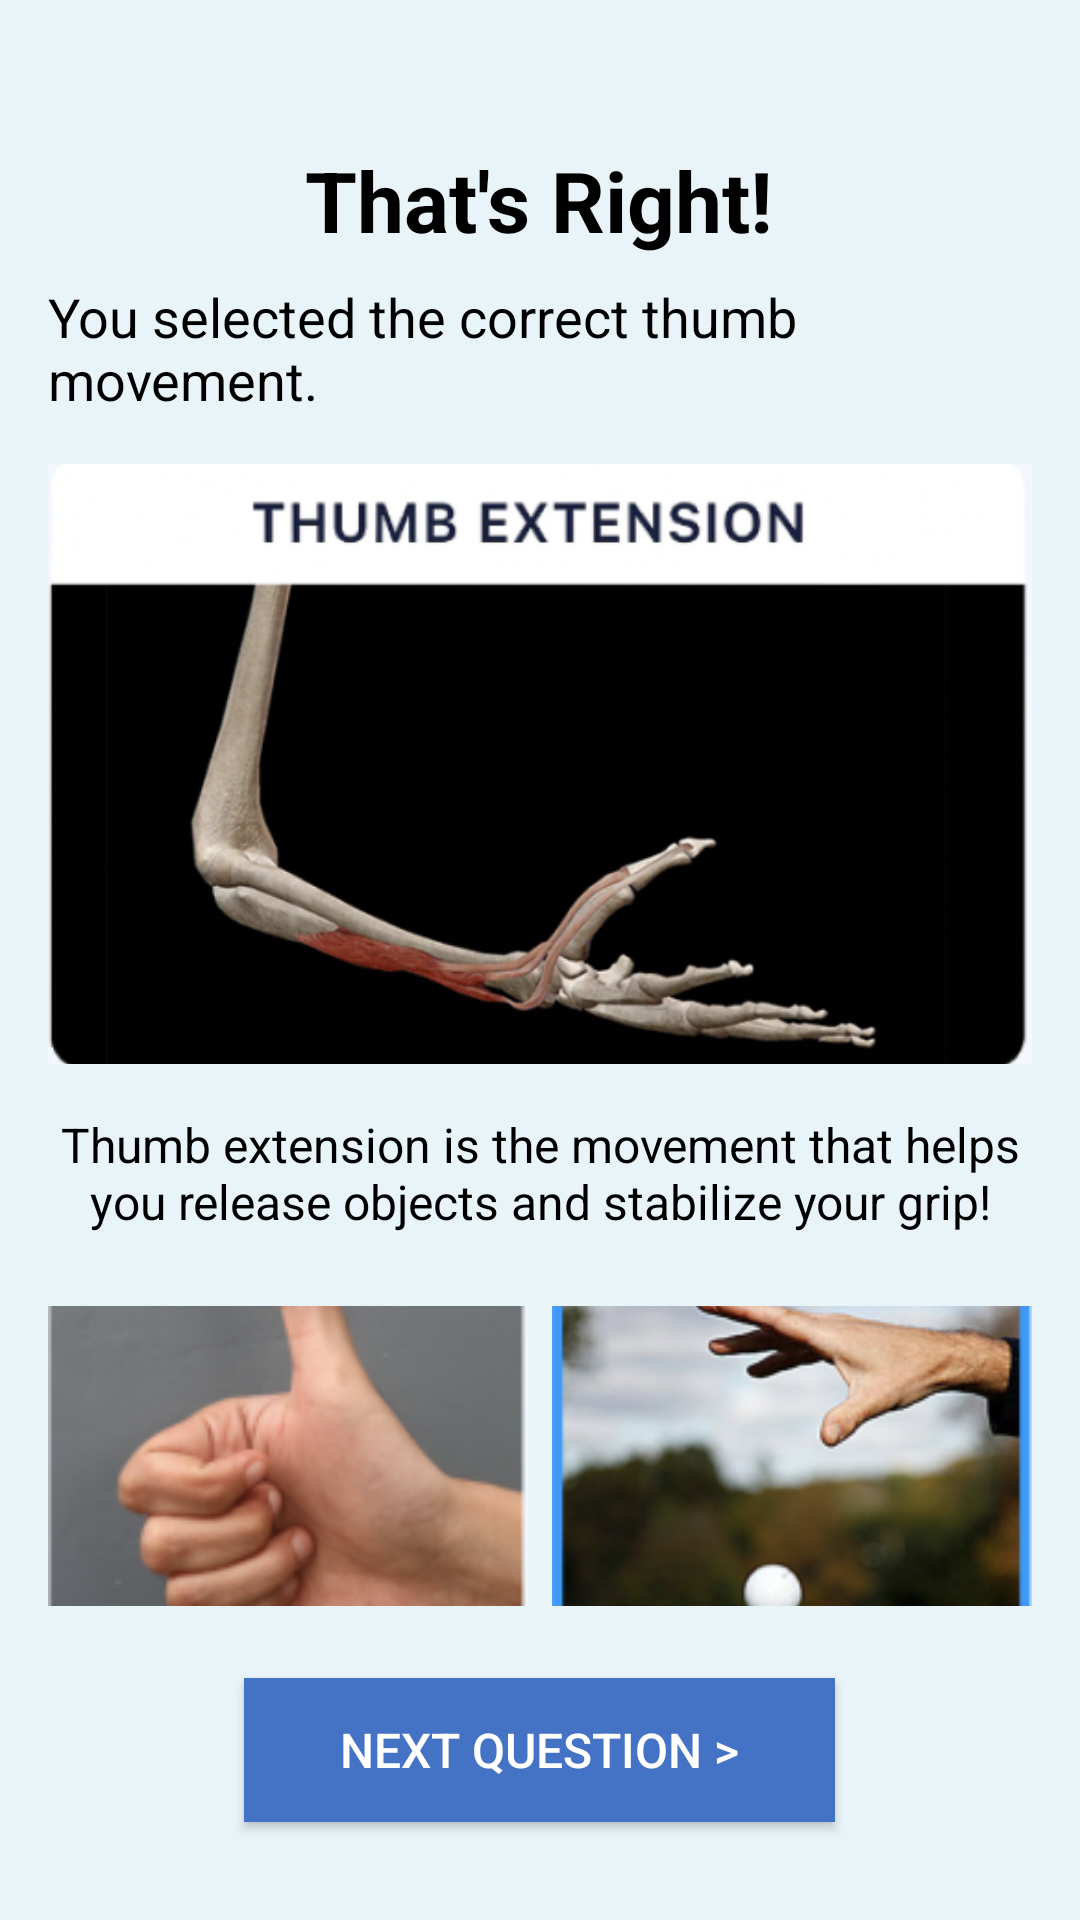

Produce the Android XML layout that renders to this screen, including the resource entries it uses.
<!-- AndroidManifest.xml: application theme Theme.HandshakePlus -->
<!-- res/layout/activity_correct_answer_two.xml -->
<?xml version="1.0" encoding="utf-8"?>
<LinearLayout xmlns:android="http://schemas.android.com/apk/res/android"
    android:layout_width="match_parent"
    android:layout_height="match_parent"
    android:orientation="vertical"
    android:background="#e8f4f8"
    android:padding="16dp">

    <TextView
        android:id="@+id/correctTitleTextView"
        android:layout_width="wrap_content"
        android:layout_height="wrap_content"
        android:text="That's Right!"
        android:textSize="28sp"
        android:textStyle="bold"
        android:textColor="#000000"
        android:layout_gravity="center_horizontal"
        android:layout_marginTop="32dp"
        android:layout_marginBottom="8dp" />

    <TextView
        android:id="@+id/correctDescriptionTextView"
        android:layout_width="wrap_content"
        android:layout_height="wrap_content"
        android:text="You selected the correct thumb movement."
        android:textSize="18sp"
        android:textColor="#000000"
        android:layout_gravity="center_horizontal"
        android:layout_marginBottom="16dp" />

    <ImageView
        android:id="@+id/thumbExtensionImageView"
        android:layout_width="match_parent"
        android:layout_height="200dp"
        android:scaleType="centerCrop"
        android:src="@drawable/quiz_two_pic1"  android:layout_marginBottom="16dp" />

    <TextView
        android:id="@+id/oppositionExplanationTextView"
        android:layout_width="match_parent"
        android:layout_height="wrap_content"
        android:text="Thumb extension is the movement that helps you release objects and stabilize your grip!"
        android:textSize="16sp"
        android:textColor="#000000"
        android:gravity="center"
        android:layout_marginBottom="24dp" />

    <LinearLayout
        android:layout_width="match_parent"
        android:layout_height="wrap_content"
        android:orientation="horizontal"
        android:gravity="center"
        android:layout_marginBottom="24dp">

        <ImageView
            android:id="@+id/image1"
            android:layout_width="0dp"
            android:layout_height="100dp"
            android:layout_weight="1"
            android:src="@drawable/quiz_two_pic2"  android:scaleType="centerCrop"
            android:layout_marginEnd="8dp" />

        <ImageView
            android:id="@+id/image2"
            android:layout_width="0dp"
            android:layout_height="100dp"
            android:layout_weight="1"
            android:src="@drawable/quiz_two_pic3"  android:scaleType="centerCrop" />
    </LinearLayout>

    <Button
        android:id="@+id/nextQuestionButton"
        android:layout_width="wrap_content"
        android:layout_height="wrap_content"
        android:text="Next Question >"
        android:textSize="16sp"
        android:textColor="#FFFFFF"
        android:background="#4472C4"
        android:paddingStart="32dp"
        android:paddingEnd="32dp"
        android:layout_gravity="center_horizontal" />

</LinearLayout>
<!-- resources referenced by this layout -->
<resources>
  <!-- drawable quiz_two_pic1: png bitmap (drawable, 136267 bytes) -->
  <!-- drawable quiz_two_pic2: png bitmap (drawable, 45510 bytes) -->
  <!-- drawable quiz_two_pic3: png bitmap (drawable, 48260 bytes) -->
  <style name="Theme.HandshakePlus" parent="Base.Theme.HandshakePlus" />
  <style name="Base.Theme.HandshakePlus" parent="Theme.Material3.DayNight.NoActionBar">
          
          
      </style>
</resources>
